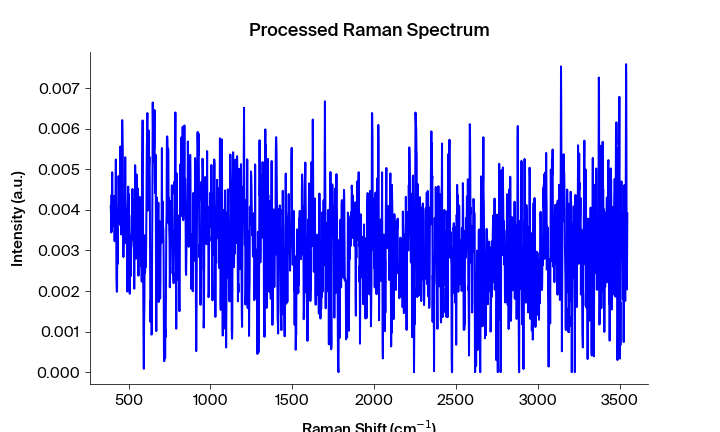

Data behind this chart, as committed beside it:
Pixels #, Intensity (a.u.), Wavelength (nm), Raman shift (cm-1), Raman shift (cm-1) adjusted, Filtered Intensity (a.u.), Baselined Filtered Intensity (a.u.)
0.0, 0.0041, 543.3, 391.5, 390.9, 0.003444, 0.003255
1.0, 0.003947, 543.4, 393.4, 392.7, 0.003947, 0.003758
2.0, 0.003444, 543.4, 395.3, 394.6, 0.003947, 0.003758
3.0, 0.004366, 543.5, 397.1, 396.4, 0.003947, 0.003758
4.0, 0.003471, 543.5, 399, 398.3, 0.003893, 0.003704
5.0, 0.004927, 543.6, 400.9, 400.2, 0.003893, 0.003704
6.0, 0.003893, 543.6, 402.7, 402, 0.00382, 0.00363
7.0, 0.0036, 543.7, 404.6, 403.9, 0.00382, 0.00363
8.0, 0.00382, 543.8, 406.4, 405.7, 0.00382, 0.00363
9.0, 0.003774, 543.8, 408.3, 407.6, 0.00382, 0.00363
10.0, 0.003835, 543.9, 410.2, 409.5, 0.003835, 0.003646
11.0, 0.004338, 543.9, 412, 411.3, 0.003835, 0.003646
12.0, 0.003875, 544, 413.9, 413.2, 0.003835, 0.003646
13.0, 0.003228, 544, 415.7, 415, 0.00378, 0.003591
14.0, 0.00378, 544.1, 417.6, 416.9, 0.00378, 0.003591
15.0, 0.003667, 544.1, 419.5, 418.7, 0.00378, 0.003591
16.0, 0.004326, 544.2, 421.3, 420.6, 0.004098, 0.003909
17.0, 0.005242, 544.3, 423.2, 422.5, 0.004098, 0.003909
18.0, 0.004098, 544.3, 425, 424.3, 0.004098, 0.003909
19.0, 0.002315, 544.4, 426.9, 426.2, 0.002315, 0.002126
20.0, 0.001983, 544.4, 428.8, 428, 0.002315, 0.002126
21.0, 0.001989, 544.5, 430.6, 429.9, 0.002315, 0.002126
22.0, 0.003561, 544.5, 432.5, 431.7, 0.002667, 0.002478
23.0, 0.002667, 544.6, 434.3, 433.6, 0.003561, 0.003372
24.0, 0.003872, 544.6, 436.2, 435.4, 0.003872, 0.003683
25.0, 0.004132, 544.7, 438, 437.3, 0.004132, 0.003943
26.0, 0.004834, 544.7, 439.9, 439.1, 0.004132, 0.003943
27.0, 0.004422, 544.8, 441.7, 441, 0.004132, 0.003943
28.0, 0.004071, 544.9, 443.6, 442.8, 0.004071, 0.003882
29.0, 0.003991, 544.9, 445.5, 444.7, 0.003991, 0.003802
30.0, 0.003702, 545, 447.3, 446.5, 0.003991, 0.003802
31.0, 0.003628, 545, 449.2, 448.4, 0.003991, 0.003802
32.0, 0.005563, 545.1, 451, 450.2, 0.00477, 0.004581
33.0, 0.00477, 545.1, 452.9, 452.1, 0.00477, 0.004581
34.0, 0.00509, 545.2, 454.7, 453.9, 0.00477, 0.004581
35.0, 0.003394, 545.2, 456.6, 455.8, 0.00477, 0.004581
36.0, 0.003864, 545.3, 458.4, 457.6, 0.00509, 0.004901
37.0, 0.005353, 545.4, 460.3, 459.5, 0.005353, 0.005164
38.0, 0.006214, 545.4, 462.1, 461.3, 0.005451, 0.005262
39.0, 0.005811, 545.5, 464, 463.2, 0.005451, 0.005262
40.0, 0.005451, 545.5, 465.8, 465, 0.005451, 0.005262
41.0, 0.003244, 545.6, 467.7, 466.9, 0.003272, 0.003083
42.0, 0.002838, 545.6, 469.5, 468.7, 0.003272, 0.003083
43.0, 0.003272, 545.7, 471.4, 470.6, 0.003272, 0.003083
44.0, 0.004306, 545.7, 473.2, 472.4, 0.003272, 0.003083
45.0, 0.00373, 545.8, 475.1, 474.3, 0.00373, 0.003541
46.0, 0.003174, 545.8, 476.9, 476.1, 0.0038, 0.003611
47.0, 0.0038, 545.9, 478.8, 477.9, 0.0038, 0.003611
48.0, 0.005299, 546, 480.6, 479.8, 0.0038, 0.003611
49.0, 0.00424, 546, 482.4, 481.6, 0.0038, 0.003611
50.0, 0.003681, 546.1, 484.3, 483.5, 0.003681, 0.003492
51.0, 0.003248, 546.1, 486.1, 485.3, 0.003681, 0.003492
52.0, 0.003568, 546.2, 488, 487.2, 0.003568, 0.003379
53.0, 0.003828, 546.2, 489.8, 489, 0.003434, 0.003245
54.0, 0.003434, 546.3, 491.7, 490.8, 0.003568, 0.003379
55.0, 0.001988, 546.3, 493.5, 492.7, 0.003828, 0.003639
56.0, 0.003935, 546.4, 495.4, 494.5, 0.003935, 0.003746
57.0, 0.004362, 546.5, 497.2, 496.4, 0.003935, 0.003746
58.0, 0.004573, 546.5, 499, 498.2, 0.004362, 0.004173
59.0, 0.003444, 546.6, 500.9, 500, 0.004362, 0.004173
... 1,988 more rows
